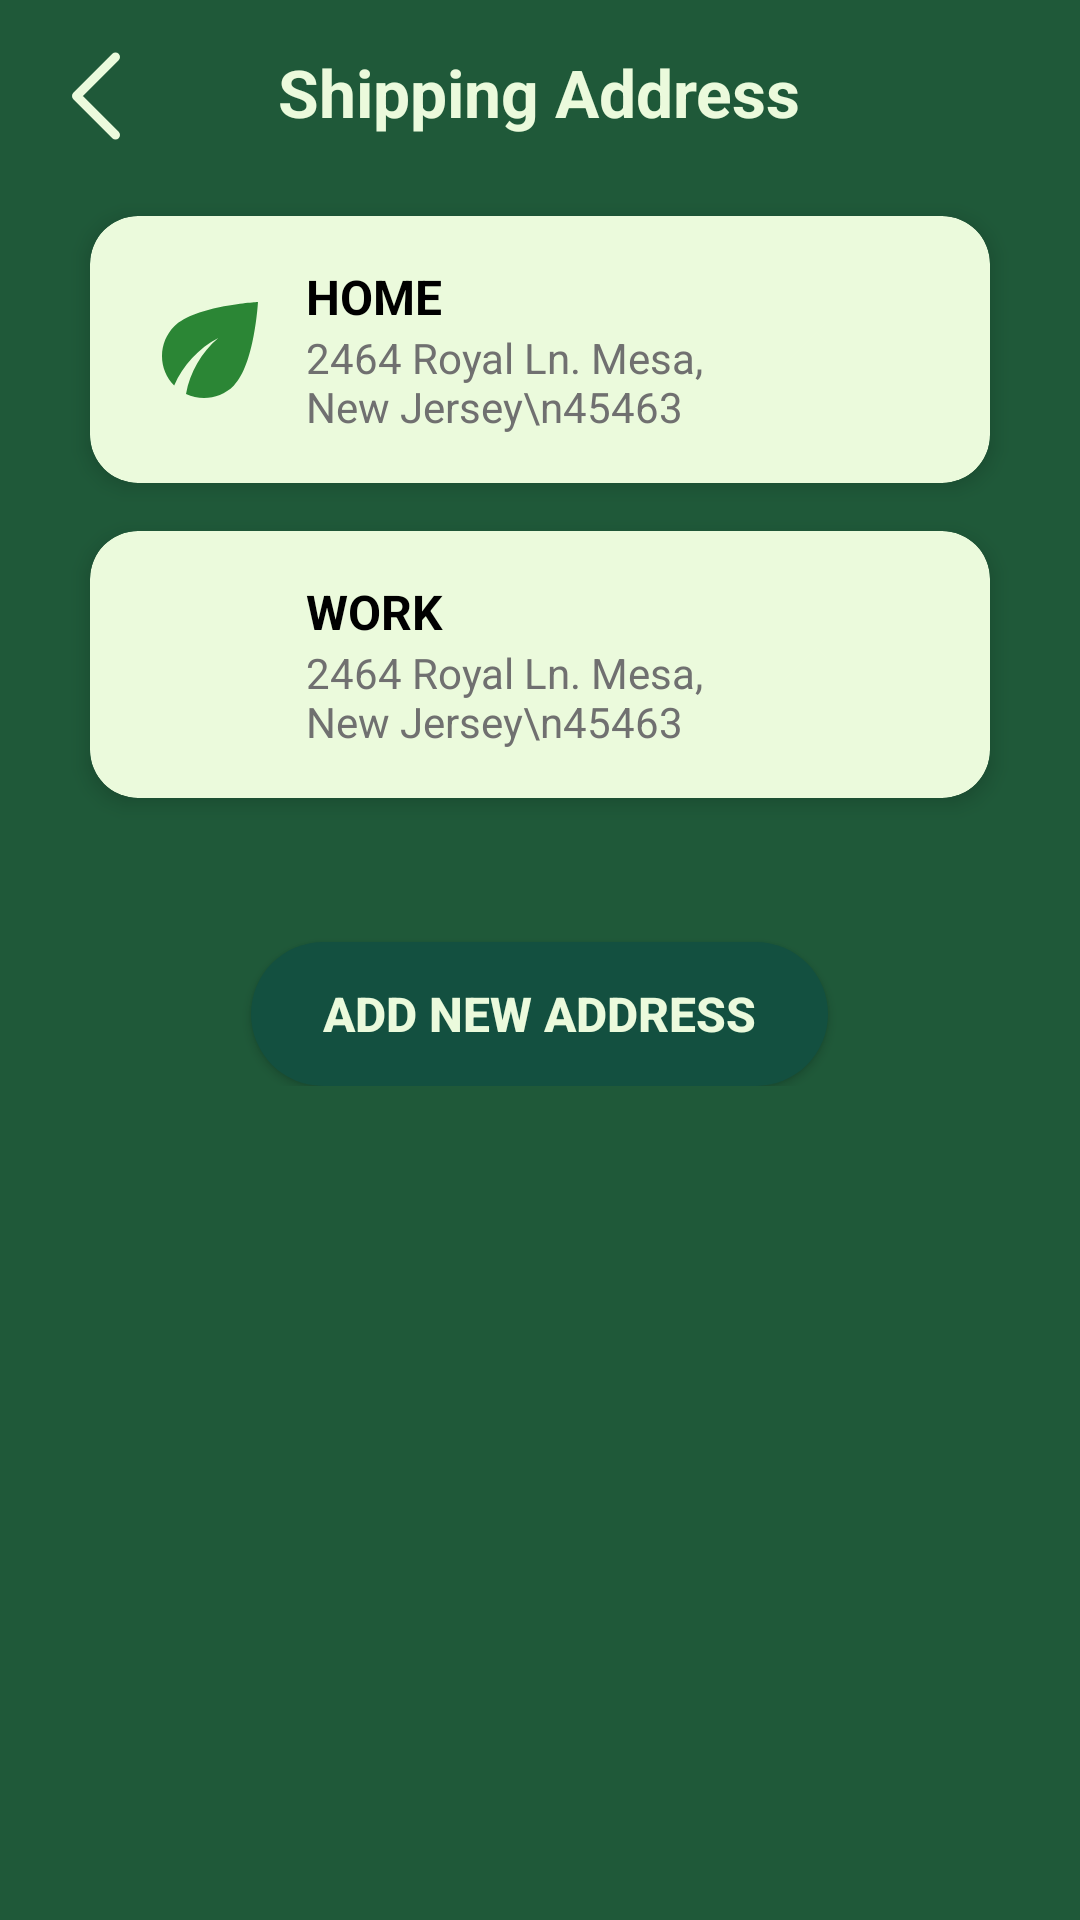

The Android layout XML behind this screen, and the referenced resources:
<!-- AndroidManifest.xml: application theme Theme.UTSEMPATCINAMAP -->
<!-- res/layout/fragment_shipping.xml -->
<LinearLayout
    xmlns:android="http://schemas.android.com/apk/res/android"
    xmlns:app="http://schemas.android.com/apk/res-auto"
    xmlns:tools="http://schemas.android.com/tools"
    android:layout_width="match_parent"
    android:layout_height="match_parent"
    android:background="#1F5939"
    android:padding="16dp"
    android:orientation="vertical"
    tools:context=".ShippingFragment">

    
    <RelativeLayout
        android:layout_width="match_parent"
        android:layout_height="wrap_content"
        android:layout_marginBottom="16dp">

        
        <ImageView
            android:id="@+id/backButton"
            android:layout_width="32dp"
            android:layout_height="32dp"
            android:src="@drawable/backshipping"
            android:contentDescription="Back Button"
            android:layout_alignParentStart="true" />

        
        <TextView
            android:id="@+id/titleText"
            android:layout_width="wrap_content"
            android:layout_height="wrap_content"
            android:text="Shipping Address"
            android:textColor="#EBFADC"
            android:textSize="22sp"
            android:textStyle="bold"
            android:layout_centerHorizontal="true"
            android:layout_alignParentTop="true" />
    </RelativeLayout>

    
    <LinearLayout
        android:layout_width="match_parent"
        android:layout_height="wrap_content"
        android:gravity="center_horizontal"
        android:orientation="vertical">

        
        <androidx.cardview.widget.CardView
            android:layout_width="300dp"
            android:layout_height="wrap_content"
            android:layout_marginVertical="8dp"
            app:cardCornerRadius="16dp"
            app:cardElevation="4dp"
            app:cardBackgroundColor="#EBFADC">

            <androidx.constraintlayout.widget.ConstraintLayout
                android:layout_width="match_parent"
                android:layout_height="wrap_content"
                android:padding="16dp">

                <ImageView
                    android:id="@+id/homeIcon"
                    android:layout_width="48dp"
                    android:layout_height="48dp"
                    android:src="@drawable/home"
                    app:layout_constraintStart_toStartOf="parent"
                    app:layout_constraintTop_toTopOf="parent"
                    app:layout_constraintBottom_toBottomOf="parent" />

                <LinearLayout
                    android:layout_width="0dp"
                    android:layout_height="wrap_content"
                    android:orientation="vertical"
                    android:layout_marginStart="8dp"
                    app:layout_constraintStart_toEndOf="@id/homeIcon"
                    app:layout_constraintEnd_toStartOf="@+id/editIcon"
                    app:layout_constraintTop_toTopOf="parent"
                    app:layout_constraintBottom_toBottomOf="parent">

                    <TextView
                        android:id="@+id/homeLabel"
                        android:layout_width="wrap_content"
                        android:layout_height="wrap_content"
                        android:text="HOME"
                        android:textColor="#000000"
                        android:textStyle="bold"
                        android:textSize="16sp" />

                    <TextView
                        android:id="@+id/homeAddress"
                        android:layout_width="wrap_content"
                        android:layout_height="wrap_content"
                        android:text="2464 Royal Ln. Mesa, New Jersey\n45463"
                        android:textColor="#707070"
                        android:textSize="14sp" />
                </LinearLayout>

                <ImageView
                    android:id="@+id/editIcon"
                    android:layout_width="24dp"
                    android:layout_height="24dp"
                    android:src="@drawable/edit"
                    android:layout_marginEnd="8dp"
                    app:layout_constraintEnd_toStartOf="@+id/deleteIcon"
                    app:layout_constraintTop_toTopOf="parent"
                    app:layout_constraintBottom_toBottomOf="parent" />

                <ImageView
                    android:id="@+id/deleteIcon"
                    android:layout_width="24dp"
                    android:layout_height="24dp"
                    android:src="@drawable/trash"
                    app:layout_constraintEnd_toEndOf="parent"
                    app:layout_constraintTop_toTopOf="parent"
                    app:layout_constraintBottom_toBottomOf="parent" />
            </androidx.constraintlayout.widget.ConstraintLayout>
        </androidx.cardview.widget.CardView>

        
        <androidx.cardview.widget.CardView
            android:layout_width="300dp"
            android:layout_height="wrap_content"
            android:layout_marginVertical="8dp"
            app:cardCornerRadius="16dp"
            app:cardElevation="4dp"
            app:cardBackgroundColor="#EBFADC">

            <androidx.constraintlayout.widget.ConstraintLayout
                android:layout_width="match_parent"
                android:layout_height="wrap_content"
                android:padding="16dp">

                <ImageView
                    android:id="@+id/workIcon"
                    android:layout_width="48dp"
                    android:layout_height="48dp"
                    android:src="@drawable/work"
                    app:layout_constraintStart_toStartOf="parent"
                    app:layout_constraintTop_toTopOf="parent"
                    app:layout_constraintBottom_toBottomOf="parent" />

                <LinearLayout
                    android:layout_width="0dp"
                    android:layout_height="wrap_content"
                    android:orientation="vertical"
                    android:layout_marginStart="8dp"
                    app:layout_constraintStart_toEndOf="@id/workIcon"
                    app:layout_constraintEnd_toStartOf="@+id/editWorkIcon"
                    app:layout_constraintTop_toTopOf="parent"
                    app:layout_constraintBottom_toBottomOf="parent">

                    <TextView
                        android:id="@+id/workLabel"
                        android:layout_width="wrap_content"
                        android:layout_height="wrap_content"
                        android:text="WORK"
                        android:textColor="#000000"
                        android:textStyle="bold"
                        android:textSize="16sp" />

                    <TextView
                        android:id="@+id/workAddress"
                        android:layout_width="wrap_content"
                        android:layout_height="wrap_content"
                        android:text="2464 Royal Ln. Mesa, New Jersey\n45463"
                        android:textColor="#707070"
                        android:textSize="14sp" />
                </LinearLayout>

                <ImageView
                    android:id="@+id/editWorkIcon"
                    android:layout_width="24dp"
                    android:layout_height="24dp"
                    android:src="@drawable/edit"
                    android:layout_marginEnd="8dp"
                    app:layout_constraintEnd_toStartOf="@+id/deleteWorkIcon"
                    app:layout_constraintTop_toTopOf="parent"
                    app:layout_constraintBottom_toBottomOf="parent" />

                <ImageView
                    android:id="@+id/deleteWorkIcon"
                    android:layout_width="24dp"
                    android:layout_height="24dp"
                    android:src="@drawable/trash"
                    app:layout_constraintEnd_toEndOf="parent"
                    app:layout_constraintTop_toTopOf="parent"
                    app:layout_constraintBottom_toBottomOf="parent" />
            </androidx.constraintlayout.widget.ConstraintLayout>
        </androidx.cardview.widget.CardView>

        
        <Button
            android:id="@+id/addNewAddressButton"
            android:layout_width="wrap_content"
            android:layout_height="wrap_content"
            android:layout_gravity="center"
            android:background="@drawable/rounded_button"
            android:paddingLeft="24dp"
            android:paddingTop="12dp"
            android:paddingRight="24dp"
            android:paddingBottom="12dp"
            android:layout_marginTop="40dp"
            android:text="Add New Address"
            android:textColor="#EBFADC"
            android:textSize="16sp"
            android:textStyle="bold" />
    </LinearLayout>

</LinearLayout>
<!-- resources referenced by this layout -->
<resources>
  <!-- drawable backshipping (drawable) -->
  <vector xmlns:android="http://schemas.android.com/apk/res/android"
      android:width="8dp"
      android:height="16dp"
      android:viewportWidth="8"
      android:viewportHeight="16">
    <path
        android:pathData="M7.25,1.5L0.75,8L7.25,14.5"
        android:strokeLineJoin="round"
        android:strokeWidth="1.5"
        android:fillColor="#00000000"
        android:strokeColor="#EBFADC"
        android:strokeLineCap="round"/>
  </vector>
  <!-- drawable edit (drawable) -->
  <vector xmlns:android="http://schemas.android.com/apk/res/android" android:height="24dp" android:tint="#EBFADC" android:viewportHeight="24" android:viewportWidth="24" android:width="24dp">
  
      <path android:fillColor="#EBFADC" android:pathData="M3,17.25V21h3.75L17.81,9.94l-3.75,-3.75L3,17.25zM20.71,7.04c0.39,-0.39 0.39,-1.02 0,-1.41l-2.34,-2.34c-0.39,-0.39 -1.02,-0.39 -1.41,0l-1.83,1.83 3.75,3.75 1.83,-1.83z"/>
      
  </vector>
  <!-- drawable home (drawable) -->
  <vector xmlns:android="http://schemas.android.com/apk/res/android"
      android:width="26dp"
      android:height="26dp"
      android:viewportWidth="26"
      android:viewportHeight="26">
    <path
        android:pathData="M6.554,8.721C5.136,10.139 4.337,12.062 4.333,14.068C4.329,16.074 5.12,18 6.532,19.424C8.125,15.741 10.963,12.664 14.506,10.833C11.448,13.42 9.384,16.989 8.667,20.93C11.483,22.263 14.95,21.775 17.279,19.446C21.049,15.676 21.667,4.333 21.667,4.333C21.667,4.333 10.324,4.951 6.554,8.721Z"
        android:fillColor="#2B8635"/>
  </vector>
  <!-- drawable rounded_button (drawable) -->
  <shape xmlns:android="http://schemas.android.com/apk/res/android">
      <solid android:color="#135040" /> 
      <corners android:radius="50dp" /> 
      <padding
          android:left="10dp"
          android:right="10dp"
          android:top="6dp"
          android:bottom="6dp" />
  </shape>
  <style name="Theme.UTSEMPATCINAMAP" parent="Base.Theme.UTSEMPATCINAMAP" />
  <style name="Base.Theme.UTSEMPATCINAMAP" parent="Theme.AppCompat.Light.NoActionBar">
          
          
      </style>
</resources>
